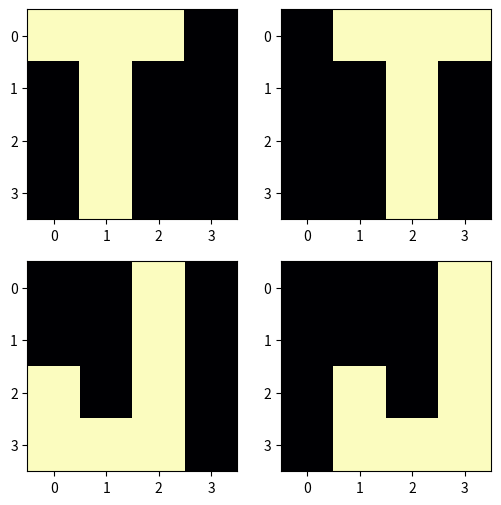

Write Python code to recreate this figure.
import numpy as np
import matplotlib.pyplot as plt


examples = np.array(
    [
        [
            [1, 1, 1, -1],  # T Shifted Left
            [-1, 1, -1, -1],
            [-1, 1, -1, -1],
            [-1, 1, -1, -1],
        ],
        [
            [-1, 1, 1, 1],  # T Shifted Right
            [-1, -1, 1, -1],
            [-1, -1, 1, -1],
            [-1, -1, 1, -1],
        ],
        [
            [-1, -1, 1, -1],  # J Shifted Left
            [-1, -1, 1, -1],
            [1, -1, 1, -1],
            [1, 1, 1, -1],
        ],
        [
            [-1, -1, -1, 1],  # J Shifted Right
            [-1, -1, -1, 1],
            [-1, 1, -1, 1],
            [-1, 1, 1, 1],
        ],
    ]
)

fig = plt.figure(0, (6, 6))
for i in range(len(examples)):
    fig.add_subplot(2, 2, i + 1)
    plt.imshow(examples[i], cmap="magma")


# numbericallt labels, T=1 J=-1
y = np.array([1, 1, -1, -1])
# reshape each examples into a row and add a 17th col for bias
X = np.hstack((examples.reshape(-1, 16), np.ones((len(y), 1))))

X.shape, y.shape
X

# init weights with zeros
w = np.zeros(17)
lr = 1.0  # learning rate

i = 1
# compute each perceptron output using the dot product
yhat = np.dot(X[i], w)
yhat, y[i]

# updating weights...
w = w + lr * X[i]
w[:16].reshape(4, 4)

i += 1
i

yhat = np.dot(X[i], w)
yhat, y[i]
w = w - lr * X[i]
w[:16].reshape(4, 4)
i += 1
i

yhat = np.dot(X[i], w)  # Compute perceptron output
yhat, y[i]  # Machine outputs +, but we want it to output - (Case 2)
w = (
    w - lr * X[i]
)  # Machine output a +, but we wanted -, so subtract learning rate * examples
w[:16].reshape(4, 4)
i = 0  # We've reached the end of our examples (index 3, so start over)
yhat = np.dot(X[i], w)  # Compute perceptron output
yhat, y[i]  # Machine outputs +, and we want a +, so do not update weights.

for i in range(4):
    yhat = np.dot(X[i], w)  # Compute perceptron output
    print(yhat, y[i])


plt.show()
